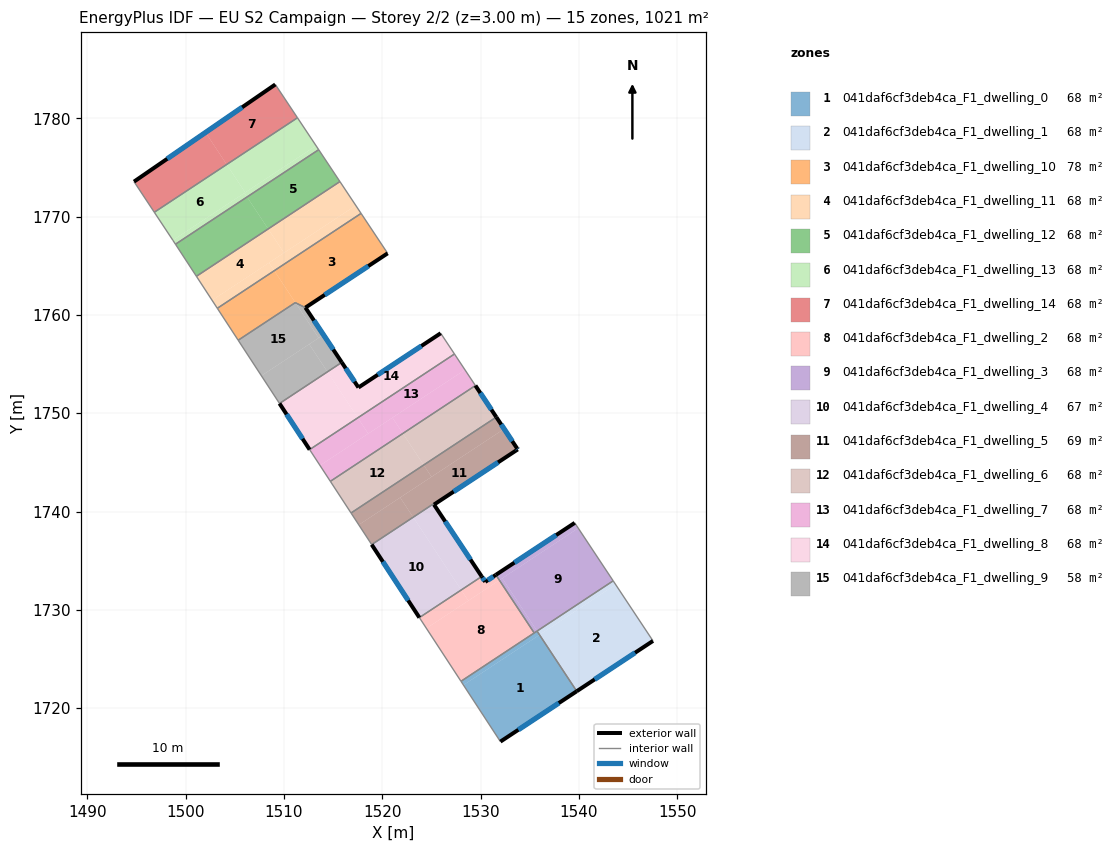
=== STOREY PLAN SPEC (per zone: floor XY polygon, exterior-wall plan segments, windows/doors) ===
zone 1: 041daf6cf3deb4ca_F1_dwelling_0  (68.1 m²)
  floor: (1535.99, 1727.45) (1539.78, 1721.72) (1532.01, 1716.59) (1528.26, 1722.35)
  floor: (1535.74, 1727.84) (1535.99, 1727.45) (1528.26, 1722.35) (1528.01, 1722.73)
  exterior wall: (1532.01, 1716.59) – (1539.78, 1721.72)  [9.3 m]
    window: (1533.84, 1717.80) – (1537.96, 1720.51)  [7.9 m²]
  interior walls: 4
zone 2: 041daf6cf3deb4ca_F1_dwelling_1  (68.1 m²)
  floor: (1543.74, 1732.57) (1547.53, 1726.84) (1539.78, 1721.72) (1535.99, 1727.45)
  floor: (1543.48, 1732.95) (1543.74, 1732.57) (1536.00, 1727.46) (1535.75, 1727.84)
  exterior wall: (1539.78, 1721.72) – (1547.53, 1726.84)  [9.3 m]
    window: (1541.60, 1722.92) – (1545.71, 1725.64)  [7.8 m²]
  interior walls: 3
zone 3: 041daf6cf3deb4ca_F1_dwelling_10  (78.4 m²)
  floor: (1517.84, 1770.32) (1520.54, 1766.26) (1512.18, 1760.74) (1511.17, 1761.24) (1509.01, 1764.50)
  floor: (1509.01, 1764.50) (1511.17, 1761.24) (1511.15, 1761.25) (1505.34, 1757.42) (1503.22, 1760.67)
  exterior wall: (1512.18, 1760.74) – (1520.54, 1766.26)  [10.0 m]
    window: (1514.14, 1762.04) – (1518.58, 1764.97)  [8.5 m²]
  interior walls: 5
zone 4: 041daf6cf3deb4ca_F1_dwelling_11  (68.1 m²)
  floor: (1508.39, 1768.74) (1510.00, 1766.31) (1502.69, 1761.48) (1501.09, 1763.93)
  floor: (1515.69, 1773.56) (1517.30, 1771.13) (1510.00, 1766.31) (1508.39, 1768.74)
  floor: (1517.30, 1771.13) (1517.84, 1770.32) (1509.01, 1764.50) (1508.48, 1765.31) (1502.69, 1761.48)
  floor: (1508.48, 1765.31) (1509.01, 1764.50) (1503.22, 1760.67) (1502.69, 1761.48)
  interior walls: 4
zone 5: 041daf6cf3deb4ca_F1_dwelling_12  (68.1 m²)
  floor: (1513.53, 1776.80) (1515.69, 1773.56) (1508.39, 1768.74) (1506.24, 1771.99)
  floor: (1506.24, 1771.99) (1508.39, 1768.74) (1501.09, 1763.93) (1498.96, 1767.19)
  interior walls: 4
zone 6: 041daf6cf3deb4ca_F1_dwelling_13  (68.1 m²)
  floor: (1504.17, 1775.30) (1506.05, 1772.45) (1498.70, 1767.59) (1496.81, 1770.44)
  floor: (1511.37, 1780.05) (1513.26, 1777.21) (1506.05, 1772.45) (1504.17, 1775.30)
  floor: (1505.98, 1772.40) (1506.24, 1771.99) (1498.96, 1767.19) (1498.70, 1767.58) (1498.70, 1767.59)
  floor: (1513.26, 1777.21) (1513.53, 1776.80) (1506.24, 1771.99) (1505.98, 1772.40)
  interior walls: 5
zone 7: 041daf6cf3deb4ca_F1_dwelling_14  (68.1 m²)
  floor: (1509.12, 1783.44) (1511.37, 1780.05) (1504.17, 1775.30) (1502.02, 1778.56)
  floor: (1502.02, 1778.56) (1504.17, 1775.30) (1496.81, 1770.44) (1494.74, 1773.55)
  exterior wall: (1509.12, 1783.44) – (1494.74, 1773.55)  [17.4 m]
    window: (1505.74, 1781.12) – (1498.12, 1775.88)  [14.7 m²]
  interior walls: 3
zone 8: 041daf6cf3deb4ca_F1_dwelling_2  (68.1 m²)
  floor: (1531.91, 1733.01) (1535.45, 1727.65) (1528.01, 1722.73) (1524.49, 1728.11)
  floor: (1528.03, 1732.02) (1528.75, 1730.92) (1524.49, 1728.11) (1523.77, 1729.21)
  floor: (1531.55, 1733.56) (1531.91, 1733.01) (1528.75, 1730.92) (1528.03, 1732.02) (1530.11, 1733.39) (1530.47, 1732.84)
  exterior wall: (1530.47, 1732.84) – (1530.11, 1733.39)  [0.7 m]
    window: (1530.39, 1732.97) – (1530.20, 1733.26)  [0.6 m²]
  exterior wall: (1531.55, 1733.56) – (1530.47, 1732.84)  [1.3 m]
    window: (1531.30, 1733.39) – (1530.73, 1733.01)  [1.1 m²]
  interior walls: 4
zone 9: 041daf6cf3deb4ca_F1_dwelling_3  (68.1 m²)
  floor: (1539.93, 1738.31) (1543.48, 1732.95) (1535.75, 1727.84) (1532.21, 1733.21)
  floor: (1539.58, 1738.84) (1539.93, 1738.31) (1531.91, 1733.01) (1531.55, 1733.56)
  floor: (1532.21, 1733.21) (1535.75, 1727.84) (1535.45, 1727.65) (1531.91, 1733.01)
  exterior wall: (1539.58, 1738.84) – (1531.55, 1733.56)  [9.6 m]
    window: (1537.69, 1737.60) – (1533.44, 1734.80)  [8.1 m²]
  interior walls: 4
zone 10: 041daf6cf3deb4ca_F1_dwelling_4  (67.1 m²)
  floor: (1523.14, 1739.42) (1528.03, 1732.02) (1523.77, 1729.21) (1518.92, 1736.63)
  floor: (1525.26, 1740.70) (1530.11, 1733.39) (1528.03, 1732.02) (1523.14, 1739.42) (1525.21, 1740.78)
  exterior wall: (1518.92, 1736.63) – (1523.77, 1729.21)  [8.9 m]
    window: (1520.06, 1734.89) – (1522.63, 1730.95)  [7.5 m²]
  exterior wall: (1530.11, 1733.39) – (1525.26, 1740.70)  [8.8 m]
    window: (1528.97, 1735.11) – (1526.40, 1738.99)  [7.4 m²]
  interior walls: 3
zone 11: 041daf6cf3deb4ca_F1_dwelling_5  (69.1 m²)
  floor: (1532.39, 1748.40) (1533.72, 1746.40) (1533.78, 1746.32) (1525.26, 1740.70) (1525.21, 1740.78) (1523.14, 1739.42) (1521.82, 1741.42)
  floor: (1524.21, 1744.73) (1525.01, 1743.53) (1517.61, 1738.64) (1516.82, 1739.85)
  floor: (1521.82, 1741.42) (1523.14, 1739.42) (1518.92, 1736.63) (1517.61, 1738.64)
  floor: (1531.60, 1749.60) (1532.39, 1748.40) (1525.01, 1743.53) (1524.21, 1744.73)
  exterior wall: (1533.72, 1746.40) – (1531.60, 1749.60)  [3.8 m]
    window: (1533.22, 1747.15) – (1532.10, 1748.85)  [3.2 m²]
  exterior wall: (1533.78, 1746.32) – (1533.72, 1746.40)  [0.1 m]
    window: (1533.76, 1746.34) – (1533.73, 1746.38)  [0.1 m²]
  exterior wall: (1525.26, 1740.70) – (1533.78, 1746.32)  [10.2 m]
    window: (1527.26, 1742.02) – (1531.78, 1745.00)  [8.6 m²]
  interior walls: 4
zone 12: 041daf6cf3deb4ca_F1_dwelling_6  (68.1 m²)
  floor: (1522.09, 1747.94) (1524.21, 1744.73) (1516.82, 1739.85) (1514.72, 1743.07)
  floor: (1529.47, 1752.81) (1531.60, 1749.60) (1524.21, 1744.73) (1522.09, 1747.94)
  exterior wall: (1531.60, 1749.60) – (1529.47, 1752.81)  [3.8 m]
    window: (1531.10, 1750.36) – (1529.97, 1752.06)  [3.2 m²]
  interior walls: 3
zone 13: 041daf6cf3deb4ca_F1_dwelling_7  (68.1 m²)
  floor: (1527.34, 1756.02) (1528.41, 1754.42) (1518.57, 1747.92) (1517.51, 1749.53)
  floor: (1521.03, 1749.55) (1522.09, 1747.94) (1514.72, 1743.07) (1513.66, 1744.68)
  floor: (1517.51, 1749.53) (1518.57, 1747.92) (1513.66, 1744.68) (1512.61, 1746.30)
  floor: (1528.41, 1754.42) (1529.47, 1752.81) (1522.09, 1747.94) (1521.03, 1749.55)
  interior walls: 4
zone 14: 041daf6cf3deb4ca_F1_dwelling_8  (68.1 m²)
  floor: (1514.42, 1754.21) (1517.51, 1749.53) (1512.61, 1746.30) (1509.54, 1750.99)
  floor: (1525.94, 1758.13) (1527.34, 1756.02) (1517.51, 1749.53) (1514.42, 1754.21) (1515.88, 1755.17) (1517.58, 1752.61)
  exterior wall: (1509.54, 1750.99) – (1512.61, 1746.30)  [5.6 m]
    window: (1510.26, 1749.89) – (1511.89, 1747.40)  [4.7 m²]
  exterior wall: (1517.58, 1752.61) – (1515.88, 1755.17)  [3.1 m]
    window: (1517.18, 1753.21) – (1516.28, 1754.57)  [2.6 m²]
  exterior wall: (1525.94, 1758.13) – (1517.58, 1752.61)  [10.0 m]
    window: (1523.98, 1756.84) – (1519.54, 1753.91)  [8.5 m²]
  interior walls: 3
zone 15: 041daf6cf3deb4ca_F1_dwelling_9  (57.8 m²)
  floor: (1511.17, 1761.24) (1513.53, 1757.66) (1507.70, 1753.81) (1505.34, 1757.42) (1511.15, 1761.25)
  floor: (1512.57, 1757.02) (1514.42, 1754.21) (1509.54, 1750.99) (1507.70, 1753.81)
  floor: (1514.02, 1757.98) (1515.88, 1755.17) (1514.42, 1754.21) (1512.57, 1757.02)
  floor: (1512.18, 1760.74) (1514.02, 1757.98) (1513.53, 1757.66) (1511.17, 1761.24)
  exterior wall: (1515.88, 1755.17) – (1512.18, 1760.74)  [6.7 m]
    window: (1515.01, 1756.48) – (1513.05, 1759.43)  [5.6 m²]
  interior walls: 4

=== DERIVED (storey summary) ===
Building: EU S2 Campaign
Storey: 2 of 2  (floor level z = 3.00 m)
Storey gross floor area: 1021.0 m²
Zones on this storey: 15
  - 041daf6cf3deb4ca_F1_dwelling_0: floor 68.1 m²; exterior wall 9.3 m (27.9 m²); 1 window(s) 7.9 m²; WWR 28.1%
  - 041daf6cf3deb4ca_F1_dwelling_1: floor 68.1 m²; exterior wall 9.3 m (27.9 m²); 1 window(s) 7.8 m²; WWR 28.1%
  - 041daf6cf3deb4ca_F1_dwelling_10: floor 78.4 m²; exterior wall 10.0 m (30.1 m²); 1 window(s) 8.5 m²; WWR 28.1%
  - 041daf6cf3deb4ca_F1_dwelling_11: floor 68.1 m²
  - 041daf6cf3deb4ca_F1_dwelling_12: floor 68.1 m²
  - 041daf6cf3deb4ca_F1_dwelling_13: floor 68.1 m²
  - 041daf6cf3deb4ca_F1_dwelling_14: floor 68.1 m²; exterior wall 17.4 m (52.3 m²); 1 window(s) 14.7 m²; WWR 28.1%
  - 041daf6cf3deb4ca_F1_dwelling_2: floor 68.1 m²; exterior wall 1.9 m (5.8 m²); 2 window(s) 1.6 m²; WWR 28.1%
  - 041daf6cf3deb4ca_F1_dwelling_3: floor 68.1 m²; exterior wall 9.6 m (28.8 m²); 1 window(s) 8.1 m²; WWR 28.1%
  - 041daf6cf3deb4ca_F1_dwelling_4: floor 67.1 m²; exterior wall 17.6 m (52.9 m²); 2 window(s) 14.9 m²; WWR 28.1%
  - 041daf6cf3deb4ca_F1_dwelling_5: floor 69.1 m²; exterior wall 14.1 m (42.4 m²); 3 window(s) 11.9 m²; WWR 28.1%
  - 041daf6cf3deb4ca_F1_dwelling_6: floor 68.1 m²; exterior wall 3.8 m (11.5 m²); 1 window(s) 3.2 m²; WWR 28.1%
  - 041daf6cf3deb4ca_F1_dwelling_7: floor 68.1 m²
  - 041daf6cf3deb4ca_F1_dwelling_8: floor 68.1 m²; exterior wall 18.7 m (56.1 m²); 3 window(s) 15.8 m²; WWR 28.1%
  - 041daf6cf3deb4ca_F1_dwelling_9: floor 57.8 m²; exterior wall 6.7 m (20.1 m²); 1 window(s) 5.6 m²; WWR 28.1%
Zone adjacency (shared interzone walls):
  - 041daf6cf3deb4ca_F1_dwelling_0 ↔ 041daf6cf3deb4ca_F1_dwelling_1
  - 041daf6cf3deb4ca_F1_dwelling_0 ↔ 041daf6cf3deb4ca_F1_dwelling_2
  - 041daf6cf3deb4ca_F1_dwelling_0 ↔ 041daf6cf3deb4ca_F1_dwelling_3
  - 041daf6cf3deb4ca_F1_dwelling_1 ↔ 041daf6cf3deb4ca_F1_dwelling_3
  - 041daf6cf3deb4ca_F1_dwelling_10 ↔ 041daf6cf3deb4ca_F1_dwelling_11
  - 041daf6cf3deb4ca_F1_dwelling_10 ↔ 041daf6cf3deb4ca_F1_dwelling_9
  - 041daf6cf3deb4ca_F1_dwelling_11 ↔ 041daf6cf3deb4ca_F1_dwelling_12
  - 041daf6cf3deb4ca_F1_dwelling_12 ↔ 041daf6cf3deb4ca_F1_dwelling_13
  - 041daf6cf3deb4ca_F1_dwelling_13 ↔ 041daf6cf3deb4ca_F1_dwelling_14
  - 041daf6cf3deb4ca_F1_dwelling_2 ↔ 041daf6cf3deb4ca_F1_dwelling_3
  - 041daf6cf3deb4ca_F1_dwelling_2 ↔ 041daf6cf3deb4ca_F1_dwelling_4
  - 041daf6cf3deb4ca_F1_dwelling_4 ↔ 041daf6cf3deb4ca_F1_dwelling_5
  - 041daf6cf3deb4ca_F1_dwelling_5 ↔ 041daf6cf3deb4ca_F1_dwelling_6
  - 041daf6cf3deb4ca_F1_dwelling_6 ↔ 041daf6cf3deb4ca_F1_dwelling_7
  - 041daf6cf3deb4ca_F1_dwelling_7 ↔ 041daf6cf3deb4ca_F1_dwelling_8
  - 041daf6cf3deb4ca_F1_dwelling_8 ↔ 041daf6cf3deb4ca_F1_dwelling_9